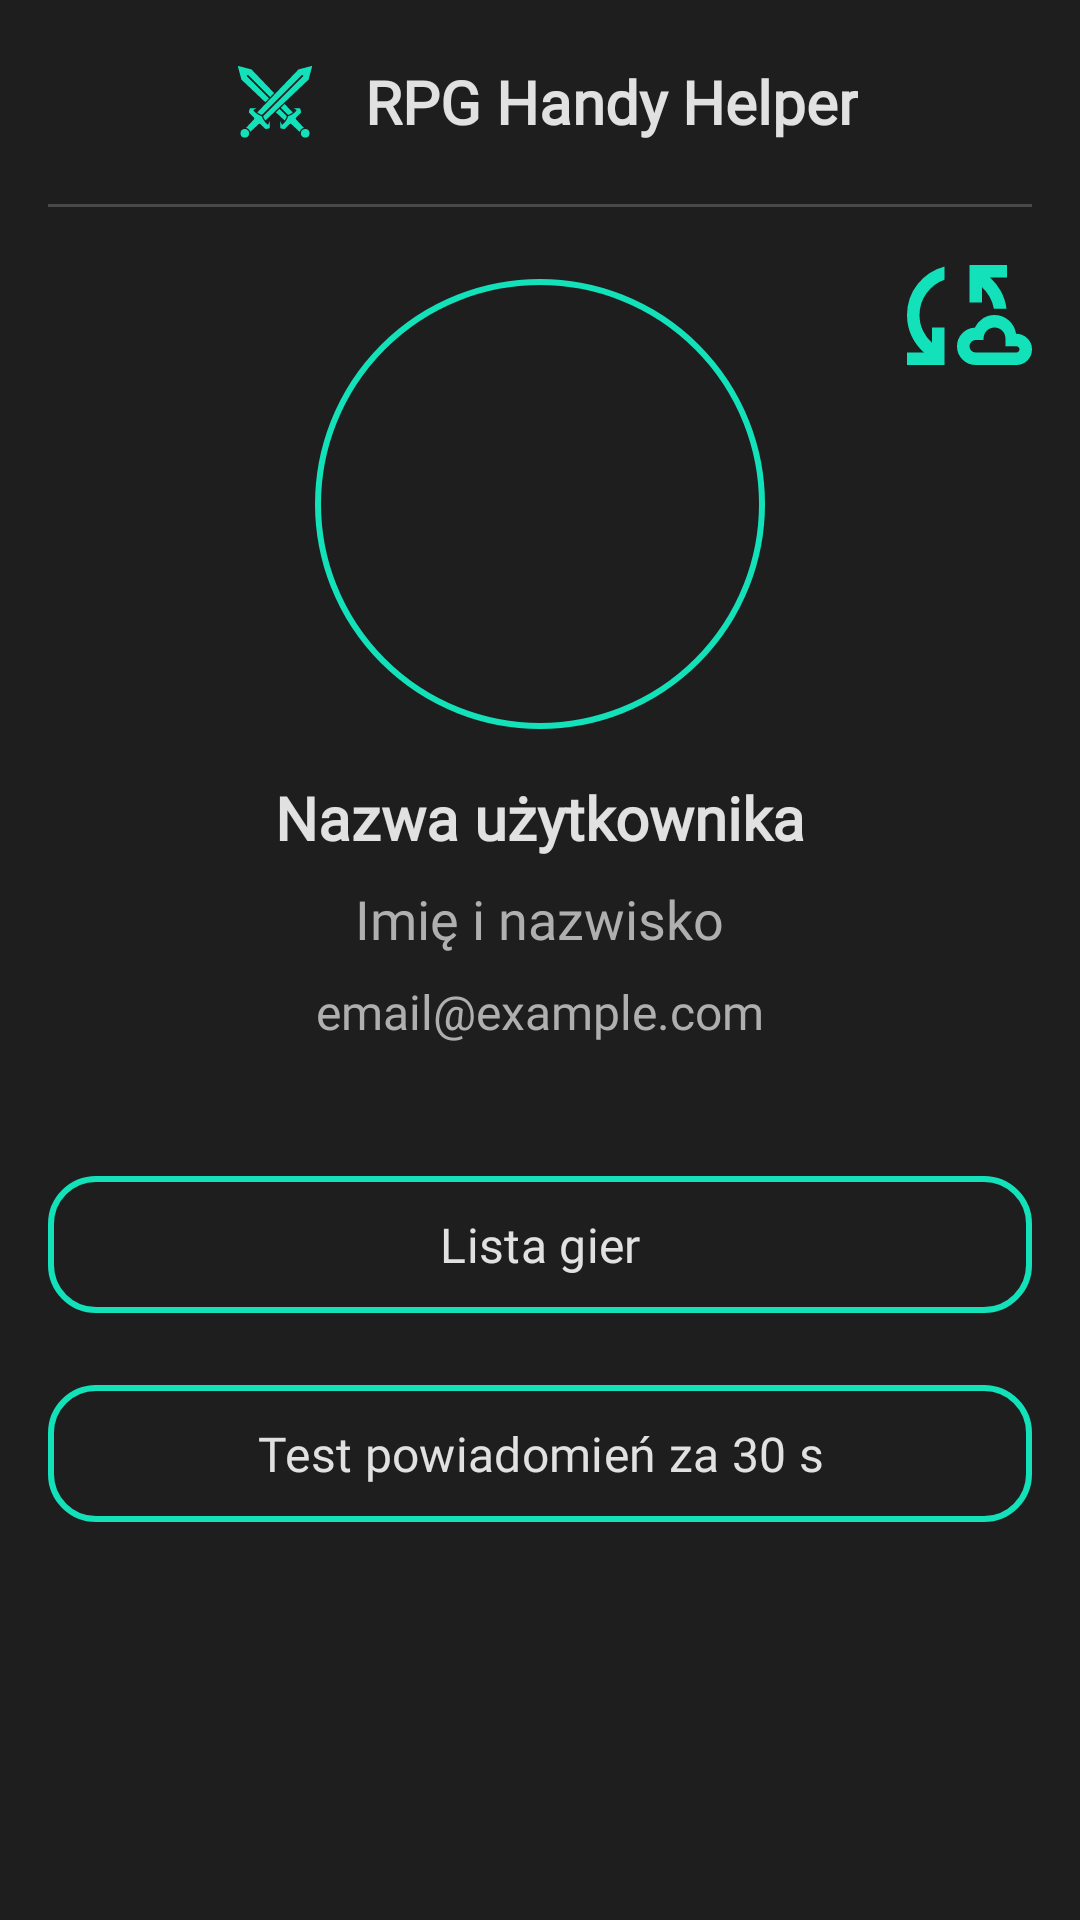

Reconstruct the res/layout file that produces this screen, plus the resources it refers to.
<!-- AndroidManifest.xml: application theme Theme.RPGDiceApp -->
<!-- res/layout/activity_profile.xml -->
<?xml version="1.0" encoding="utf-8"?>
<FrameLayout xmlns:android="http://schemas.android.com/apk/res/android"
    xmlns:app="http://schemas.android.com/apk/res-auto"
    android:layout_width="match_parent"
    android:layout_height="match_parent"
    android:background="@color/background">

    
    <ScrollView
        android:layout_width="match_parent"
        android:layout_height="match_parent">

        <LinearLayout
            android:layout_width="match_parent"
            android:layout_height="wrap_content"
            android:orientation="vertical"
            android:padding="16dp"
            android:gravity="center_horizontal">

            
            <LinearLayout
                android:layout_width="wrap_content"
                android:layout_height="wrap_content"
                android:gravity="center_vertical"
                android:orientation="horizontal"
                android:layout_gravity="center_horizontal"
                android:onClick="onLogoClick">

                <ImageView
                    android:layout_width="36dp"
                    android:layout_height="36dp"
                    android:src="@drawable/logo_dark"
                    app:tint="@color/accent"
                    android:contentDescription="Logo" />

                <TextView
                    android:layout_width="wrap_content"
                    android:layout_height="wrap_content"
                    android:text="RPG Handy Helper"
                    android:textColor="@color/textPrimary"
                    android:textSize="20sp"
                    android:textStyle="bold"
                    android:fontFamily="@font/jetbrains_mono"
                    android:layout_marginStart="12dp" />
            </LinearLayout>

            
            <View
                android:layout_width="400dp"
                android:layout_height="1dp"
                android:background="@color/lighter_background"
                android:layout_marginTop="16dp"
                android:layout_marginBottom="24dp"
                android:layout_gravity="center_horizontal" />

            
            <ImageView
                android:id="@+id/profileImageView"
                android:layout_width="150dp"
                android:layout_height="150dp"
                android:layout_marginBottom="16dp"
                android:contentDescription="Zdjęcie profilowe"
                android:scaleType="centerCrop"
                android:src="@drawable/ic_default_profile"
                android:background="@drawable/circle_border_accent"
                android:padding="4dp" />

            
            <TextView
                android:id="@+id/usernameTextView"
                android:layout_width="wrap_content"
                android:layout_height="wrap_content"
                android:text="Nazwa użytkownika"
                android:textSize="20sp"
                android:textStyle="bold"
                android:textColor="@color/textPrimary"
                android:fontFamily="@font/jetbrains_mono"
                android:layout_marginBottom="8dp" />

            <TextView
                android:id="@+id/fullNameTextView"
                android:layout_width="wrap_content"
                android:layout_height="wrap_content"
                android:text="Imię i nazwisko"
                android:textSize="18sp"
                android:textColor="@color/textSecondary"
                android:fontFamily="@font/jetbrains_mono"
                android:layout_marginBottom="8dp" />

            <TextView
                android:id="@+id/emailTextView"
                android:layout_width="wrap_content"
                android:layout_height="wrap_content"
                android:text="email@example.com"
                android:textSize="16sp"
                android:textColor="@color/textSecondary"
                android:fontFamily="@font/jetbrains_mono"
                android:layout_marginBottom="24dp" />

            
            <com.google.android.material.button.MaterialButton
                android:id="@+id/GamesListButton"
                android:layout_width="match_parent"
                android:layout_height="wrap_content"
                android:text="Lista gier"
                android:textAllCaps="false"
                android:fontFamily="@font/jetbrains_mono"
                android:textSize="16sp"
                android:textColor="@color/textPrimary"
                app:strokeColor="@color/accent"
                app:strokeWidth="2dp"
                app:cornerRadius="16dp"
                app:backgroundTint="@android:color/transparent"
                android:layout_marginTop="16dp"
                android:paddingVertical="12dp"
                android:paddingHorizontal="16dp" />

            <com.google.android.material.button.MaterialButton
                android:id="@+id/TestButton"
                android:layout_width="match_parent"
                android:layout_height="wrap_content"
                android:text="Test powiadomień za 30 s"
                android:textAllCaps="false"
                android:fontFamily="@font/jetbrains_mono"
                android:textSize="16sp"
                android:textColor="@color/textPrimary"
                app:strokeColor="@color/accent"
                app:strokeWidth="2dp"
                app:cornerRadius="16dp"
                app:backgroundTint="@android:color/transparent"
                android:layout_marginTop="16dp"
                android:paddingVertical="12dp"
                android:paddingHorizontal="16dp" />

        </LinearLayout>
    </ScrollView>

    
    <ImageButton
        android:id="@+id/SyncButton"
        android:layout_width="50dp"
        android:layout_height="50dp"
        android:layout_gravity="top|end"
        android:layout_marginTop="80dp"
        android:layout_marginEnd="16dp"
        android:background="?attr/selectableItemBackgroundBorderless"
        android:src="@drawable/ic_sync"
        android:scaleType="fitCenter"
        android:adjustViewBounds="true"
        app:tint="@color/accent"
        android:contentDescription="Synchronizuj" />

</FrameLayout>
<!-- resources referenced by this layout -->
<resources>
  <color name="accent">#12E1B9</color>
  <color name="background">#1E1E1E</color>
  <color name="lighter_background">#494949</color>
  <color name="textPrimary">#E1E1E1</color>
  <color name="textSecondary">#AFAFAF</color>
  <!-- drawable circle_border_accent (drawable) -->
  <?xml version="1.0" encoding="utf-8"?>
  <shape xmlns:android="http://schemas.android.com/apk/res/android"
      android:shape="oval">
      <solid android:color="@android:color/transparent"/>
      <stroke
          android:width="2dp"
          android:color="@color/accent"/>
  </shape>
  <!-- drawable ic_sync (drawable) -->
  <vector xmlns:android="http://schemas.android.com/apk/res/android" android:height="24dp" android:tint="#12E1B9" android:viewportHeight="960" android:viewportWidth="960" android:width="24dp">
        
      <path android:fillColor="@android:color/white" android:pathData="M160,800L160,720L269,720Q218,676 189,614Q160,552 160,480Q160,368 228,282.5Q296,197 400,170L400,254Q330,279 285,340.5Q240,402 240,480Q240,534 261.5,579.5Q283,625 320,658L320,560L400,560L400,800L160,800ZM600,800Q550,800 515,765Q480,730 480,680Q480,632 513,597.5Q546,563 594,561Q611,525 644.5,502.5Q678,480 720,480Q773,480 811.5,514.5Q850,549 858,600L858,600Q900,600 930,629Q960,658 960,699Q960,741 931,770.5Q902,800 860,800L600,800ZM716,440Q709,399 689,364Q669,329 640,302L640,400L560,400L560,160L800,160L800,240L691,240Q734,278 761.5,329Q789,380 797,440L716,440ZM600,720L860,720Q868,720 874,714Q880,708 880,700Q880,692 874,686Q868,680 860,680L790,680L790,630Q790,601 769.5,580.5Q749,560 720,560Q691,560 670.5,580.5Q650,601 650,630L650,640L600,640Q583,640 571.5,651.5Q560,663 560,680Q560,697 571.5,708.5Q583,720 600,720ZM720,640Q720,640 720,640Q720,640 720,640Q720,640 720,640Q720,640 720,640L720,640L720,640Q720,640 720,640Q720,640 720,640Q720,640 720,640Q720,640 720,640L720,640L720,640Q720,640 720,640Q720,640 720,640Q720,640 720,640Q720,640 720,640Z"/>
      
  </vector>
  <!-- drawable logo_dark: vector/xml drawable (drawable, 3050 chars, omitted) -->
  <style name="Theme.RPGDiceApp" parent="Base.Theme.RPGDiceApp" />
  <style name="Base.Theme.RPGDiceApp" parent="Theme.Material3.DayNight.NoActionBar">
          
          
      </style>
</resources>
